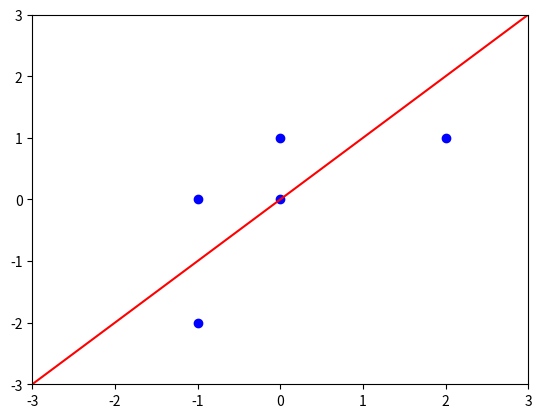

Recreate this plot in Python.
import matplotlib.pyplot as plt
import numpy as np

x = np.array([[-1, -1, 0, 2, 0],
              [-2, 0, 0, 1, 1]])

# 以x为例，用PCA方法将这两行数据降到一行

# step1: 中心化
# 因为x矩阵的每行已经是零均值，此步略过

# step2：求协方差矩阵
# C=1/n(XtX)
x_t = np.transpose(x)

C = 1/5 * np.dot(x, x_t)
# print(C)

# C = np.cov(x)

# step3: 计算矩阵的特征值和特征向量
b = np.linalg.eig(C)

# (array([2. , 0.4]),
#  array([[ 0.70710678, -0.70710678],
#        [ 0.70710678,  0.70710678]]))

# pc1 = 较大特征值对应的的特征向量
pc1 = np.transpose(b[1])[0]

# step4: 计算降维后的x值
res_x = np.dot(x_t, pc1)
print(res_x)

plt.xlim(-3, 3)
plt.ylim(-3, 3)

plot_x, plot_y = x[0], x[1]
print(plot_x, plot_y)
plt.scatter(plot_x, plot_y, color = 'b')

line_x = np.linspace(-3, 3, 50)
line_y = line_x

plt.plot(line_x, line_y, color = 'r')
plt.savefig('pca.png')

plt.show()